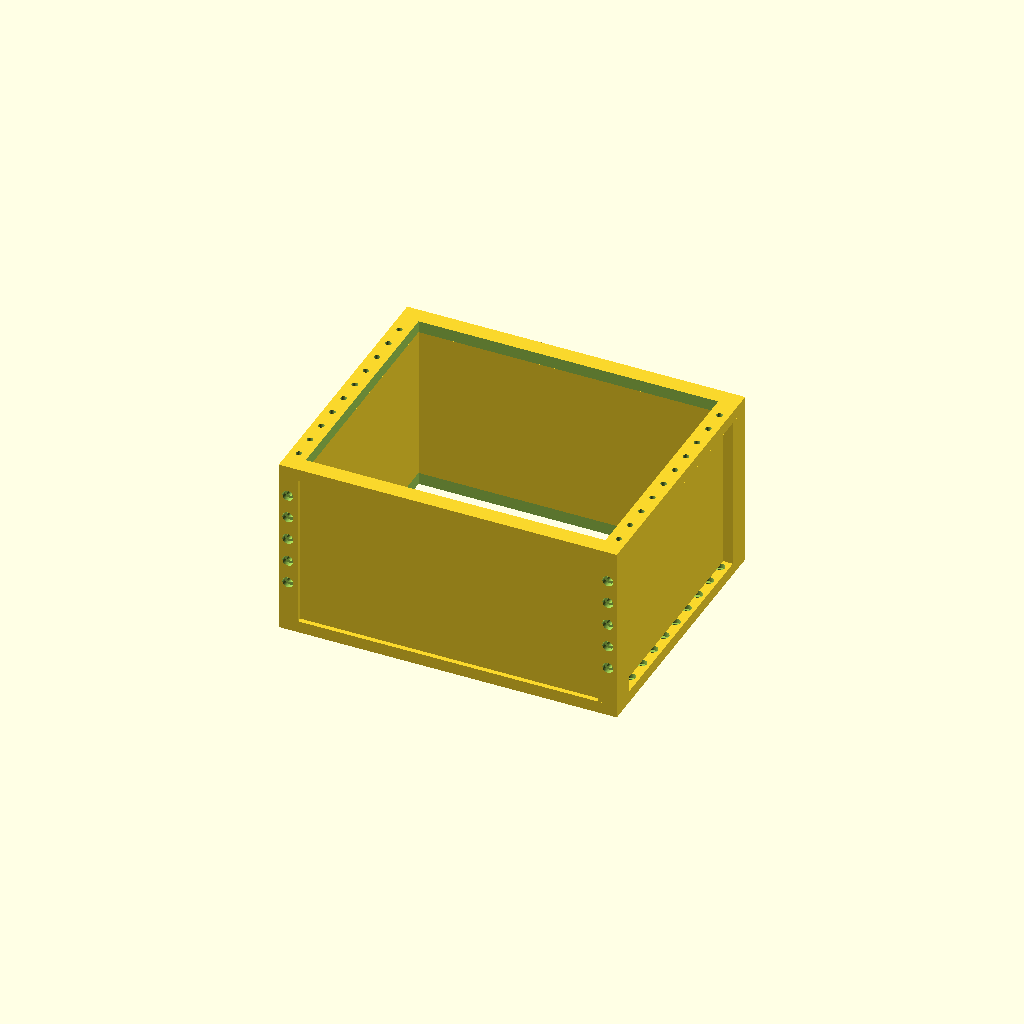
Cell 1: rendered with the file's own defaults.
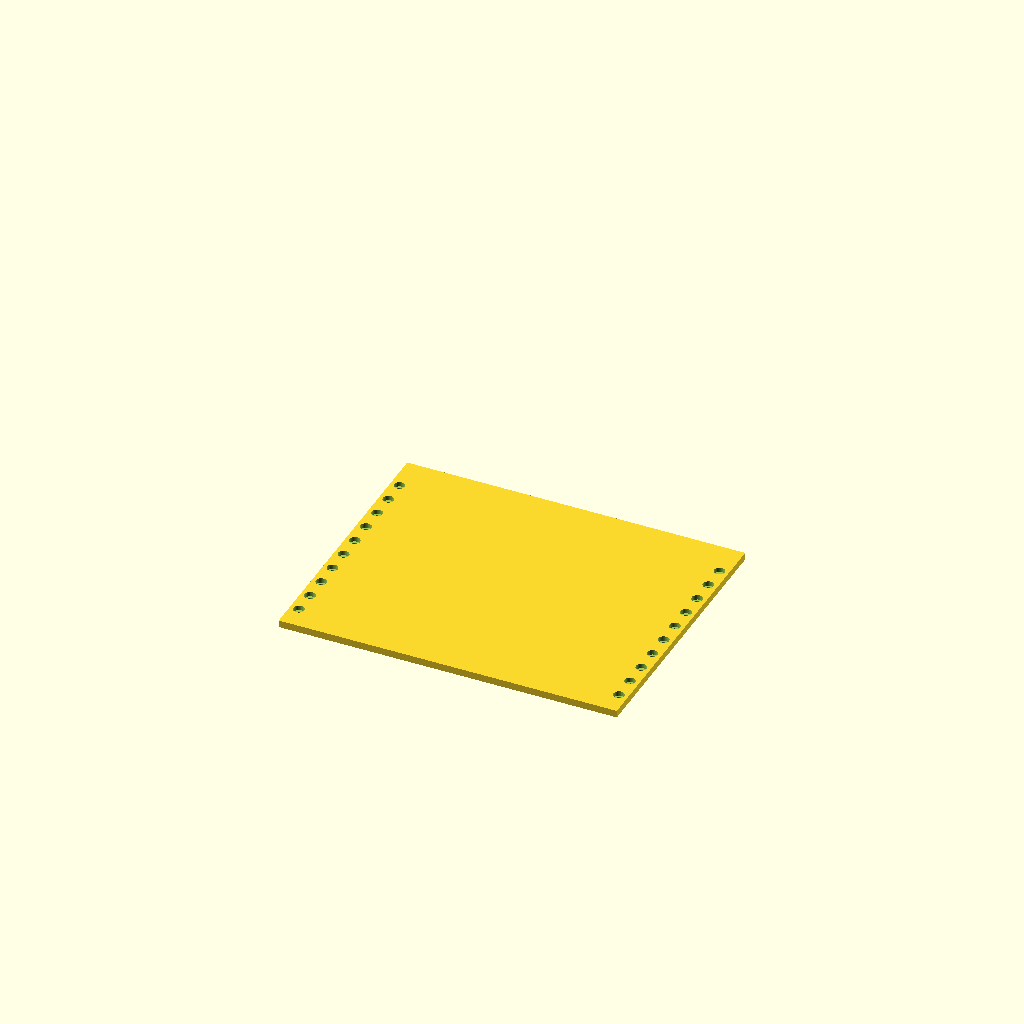
Cell 2: the same model with part = "cover".
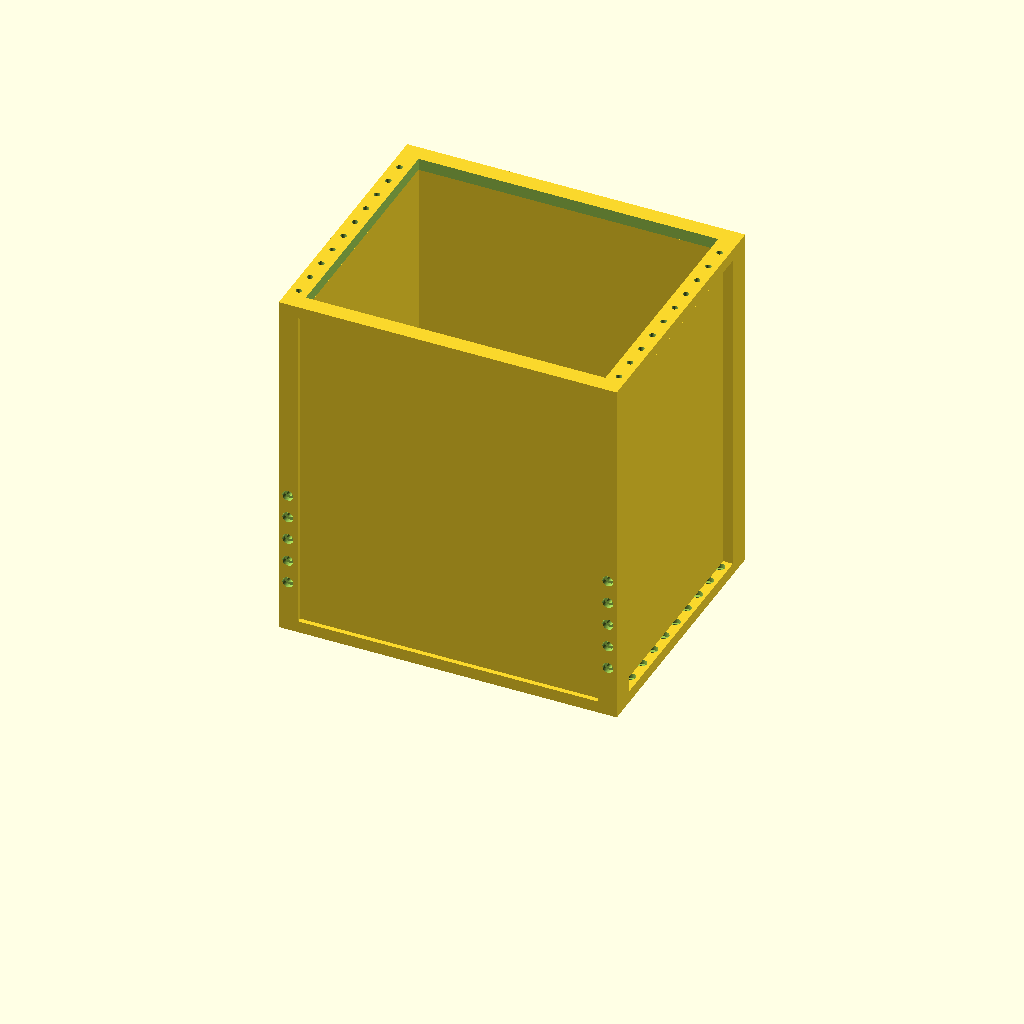
Cell 3: the same model with frame_h = 300.
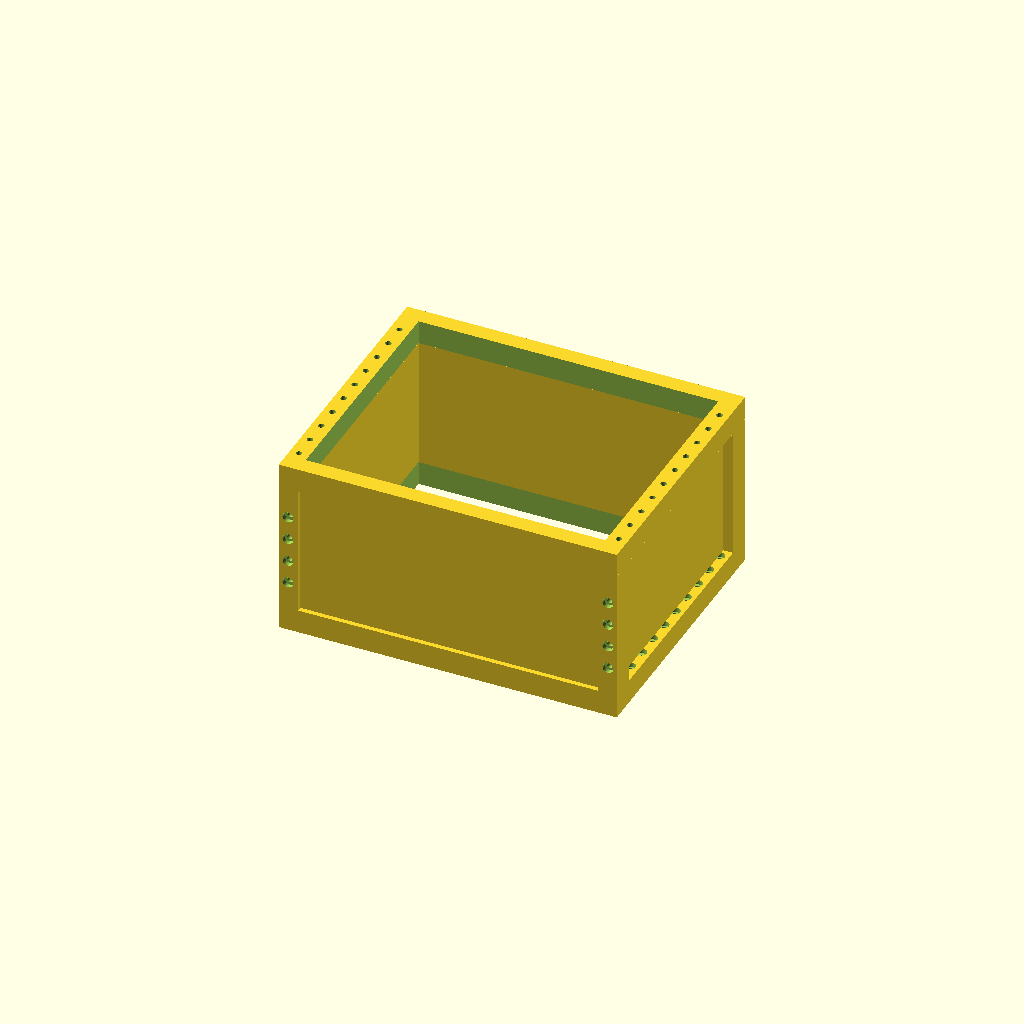
Cell 4: the same model with flange = 20.
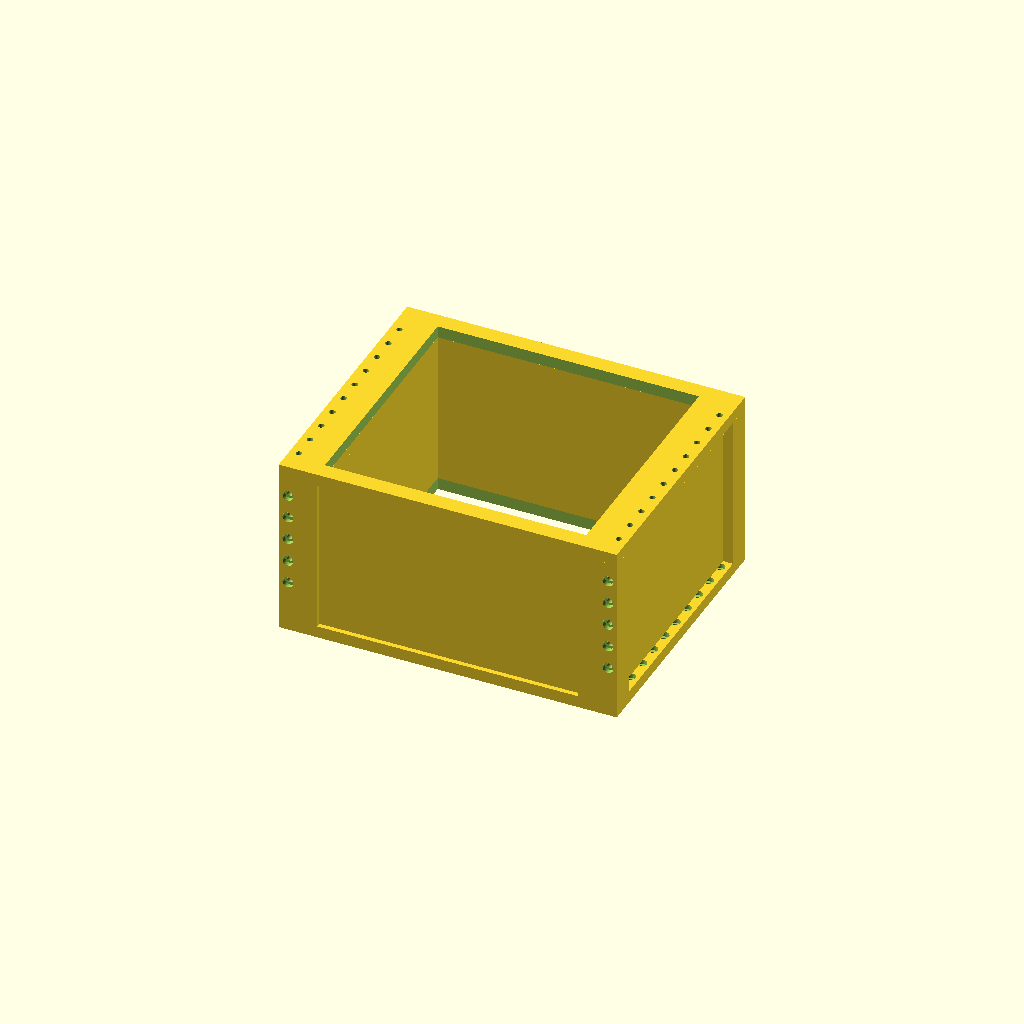
Cell 5: end_t = 32 (everything else at default).
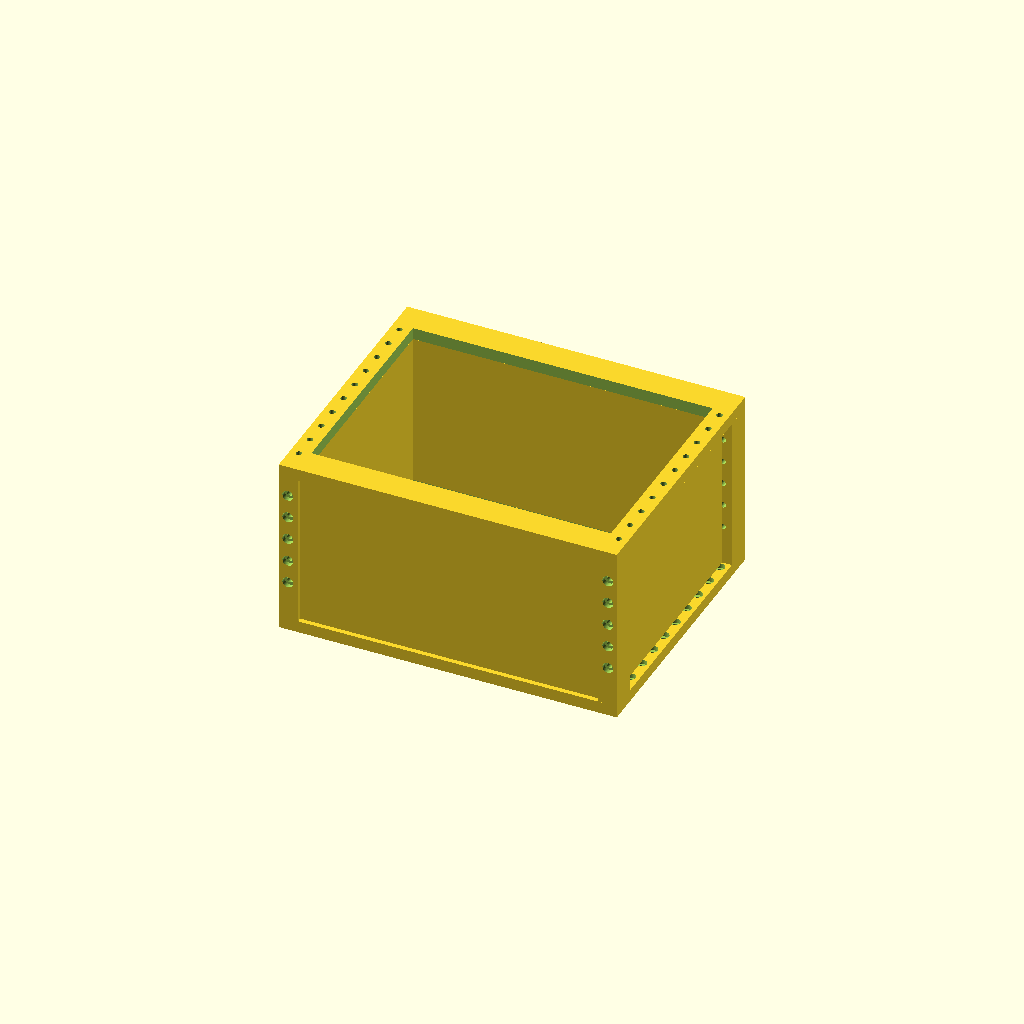
Cell 6: the same model with front_t = 20.
One fixed orthographic camera (rotation 55°, 0°, 25°; colour scheme Cornfield) for every cell.
OpenSCAD source file psu_stack_addons.scad:
// Stacking frame for the PSU housing (part 1).
//
// This is an open ring, like the "change" sample: you can see through it.
// It is not a box with a lid. Top and bottom are flanges only.
//
// Hole grid is part 1's, so a frame stacks on the housing and on another
// frame. Local (0,0,0) is part 1's minimum corner.
//   part 1 hole X = -184.6 and 82.5  ->  7.5 mm from each end
//   part 1 hole Y = -95, -75 ... 85   ->  20, 40 ... 200
//   part 1 front/back Z = 43.5, 63.5, 83.5, 103.5, 123.5
//
// 9 mm pocket is on the side the screw head or nut sits, never on the
// face that touches the next part, so the joint is flat.
//   bottom flange: pocket on top
//   top flange:    pocket on the underside
//   front/back:    pocket on the outside
// M4, 5 mm clearance, 9 mm x 4 mm pocket.
//
// 45 degree: both ends flare OUT toward the top, with plastic under the
// slope. That is the printable side of part 1. The other end of part 1
// is mirrored (a lip with air under it) and is not copied here.
// Corner posts stay full width so the front and back holes stay whole.
// Print with the bottom flange on the bed.

/* [Part] */
part = "frame"; // [frame, cover, front, preview]

/* [Frame] */
frame_h = 150;     // hole faces UP. 150 fits all five front/back holes
flange = 10;
end_t = 16;        // left and right, holds the 9 mm pocket (centre is 7.5 mm in)
front_t = 10;      // front and back walls
lip = 4;           // flange sticks out past the front and back walls
post = 22;
flare = 8;         // 45 degree, both ends, same direction, at the TOP only

/* [Cover and front plate] */
cover_t = 6;
front_plate_t = 8;

/* [Screws] */
hole_d = 5;
cbore_d = 9;
cbore_h = 4;
pitch = 20;

/* [Hidden] */
size_x = 282.1;
size_y = 229.9;
$fn = 48;

hole_x = [7.5, size_x - 7.5];
hole_y = [for (i = [0:9]) 20 + i * pitch];          // 20 .. 200
face_z = [for (i = [0:4]) 43.5 + i * pitch];         // 43.5 .. 123.5

module screw_z(x, y, z0, z1, pocket) {
    translate([x, y, z0 - 0.2])
        cylinder(h = (z1 - z0) + 0.4, d = hole_d);
    if (pocket == "top")
        translate([x, y, z1 - cbore_h])
            cylinder(h = cbore_h + 0.2, d = cbore_d);
    else
        translate([x, y, z0 - 0.2])
            cylinder(h = cbore_h + 0.2, d = cbore_d);
}

// Horizontal hole along Y. Point of the teardrop is up.
// y_out is the face the 9 mm pocket opens on.
module screw_y(x, y_out, y_in, z) {
    y0 = min(y_out, y_in);
    y1 = max(y_out, y_in);
    translate([x, y0 - 0.2, z])
        rotate([-90, 0, 0])
            linear_extrude((y1 - y0) + 0.4)
                hull() {
                    circle(d = hole_d);
                    translate([0, hole_d / 2]) circle(d = 0.08, $fn = 6);
                }
    depth = min(cbore_h, (y1 - y0) - 1);
    if (y_out < y_in)
        translate([x, y_out - 0.2, z])
            rotate([-90, 0, 0])
                linear_extrude(depth + 0.2)
                    circle(d = cbore_d);
    else
        translate([x, y_out - depth, z])
            rotate([-90, 0, 0])
                linear_extrude(depth + 0.2)
                    circle(d = cbore_d);
}

module ring(z, h) {
    difference() {
        translate([0, 0, z]) cube([size_x, size_y, h]);
        translate([end_t, lip + front_t, z - 0.1])
            cube([size_x - 2 * end_t, size_y - 2 * (lip + front_t), h + 0.2]);
    }
}

// 45 degree, solid underneath. Outer face steps OUT as Z increases.
// Left: x = flare at the bottom of the slope, x = 0 at the top.
module flare_left(h) {
    z0 = h - flange - flare;
    hull() {
        translate([flare, 0, z0]) cube([0.02, size_y, 0.02]);
        translate([0, 0, z0 + flare]) cube([0.02, size_y, 0.02]);
        translate([end_t, 0, z0]) cube([0.02, size_y, 0.02]);
        translate([end_t, 0, z0 + flare]) cube([0.02, size_y, 0.02]);
    }
}

module flare_right(h) {
    z0 = h - flange - flare;
    hull() {
        translate([size_x - flare, 0, z0]) cube([0.02, size_y, 0.02]);
        translate([size_x, 0, z0 + flare]) cube([0.02, size_y, 0.02]);
        translate([size_x - end_t, 0, z0]) cube([0.02, size_y, 0.02]);
        translate([size_x - end_t, 0, z0 + flare]) cube([0.02, size_y, 0.02]);
    }
}

module frame(h) {
    z_wall = flange;
    wall_h = h - 2 * flange;
    recess_h = wall_h - flare;
    difference() {
        union() {
            ring(0, flange);
            ring(h - flange, flange);
            // front and back walls, set in so the flange is the rim
            translate([0, lip, z_wall])
                cube([size_x, front_t, wall_h]);
            translate([0, size_y - lip - front_t, z_wall])
                cube([size_x, front_t, wall_h]);
            // corner posts, full outer width, both ends the same
            for (x = [0, size_x - end_t])
                for (y = [0, size_y - post])
                    translate([x, y, z_wall])
                        cube([end_t, post, wall_h]);
            // end walls between the posts, set in by the flare
            if (recess_h > 0) {
                translate([flare, post, z_wall])
                    cube([end_t - flare, size_y - 2 * post, recess_h]);
                translate([size_x - end_t, post, z_wall])
                    cube([end_t - flare, size_y - 2 * post, recess_h]);
            }
            // both ends flare out the same way. Not mirrored.
            flare_left(h);
            flare_right(h);
        }
        // stack holes. Pocket on top of the bottom flange, under the top flange.
        for (x = hole_x)
            for (y = hole_y) {
                screw_z(x, y, 0, flange, "top");
                screw_z(x, y, h - flange, h, "bottom");
            }
        // front and back columns. Skip any hole the flare would cut open.
        z_max = h - flange - flare - cbore_d / 2 - 1;
        for (z = face_z)
            if (z > flange + cbore_d / 2 + 1 && z < z_max)
                for (x = hole_x) {
                    screw_y(x, 0, lip + front_t, z);
                    screw_y(x, size_y, size_y - lip - front_t, z);
                }
    }
}

module cover() {
    difference() {
        cube([size_x, size_y, cover_t]);
        for (x = hole_x)
            for (y = hole_y)
                screw_z(x, y, 0, cover_t, "top");
    }
}

// Closes the front of a frame. Pocket on the outside (y = thickness).
module front_plate(h) {
    difference() {
        cube([size_x, front_plate_t, h]);
        z_max = h - flange - flare - cbore_d / 2 - 1;
        for (z = face_z)
            if (z > flange + cbore_d / 2 + 1 && z < z_max)
                for (x = hole_x)
                    screw_y(x, front_plate_t, 0, z);
    }
}

module preview() {
    frame(frame_h);
    translate([0, 0, frame_h + 30])
        frame(frame_h);
    translate([0, size_y + 40, 0])
        cover();
    translate([0, -front_plate_t - 30, 0])
        front_plate(frame_h);
}

if (part == "frame") frame(frame_h);
else if (part == "cover") cover();
else if (part == "front") front_plate(frame_h);
else if (part == "preview") preview();
Customizer parameters (derived from the source; name, type, default, range or options):
part: string, default "frame", options "frame", "cover", "front", "preview"
frame_h: number, default 150
flange: number, default 10
end_t: number, default 16
front_t: number, default 10
lip: number, default 4
post: number, default 22
flare: number, default 8
cover_t: number, default 6
front_plate_t: number, default 8
hole_d: number, default 5
cbore_d: number, default 9
cbore_h: number, default 4
pitch: number, default 20
